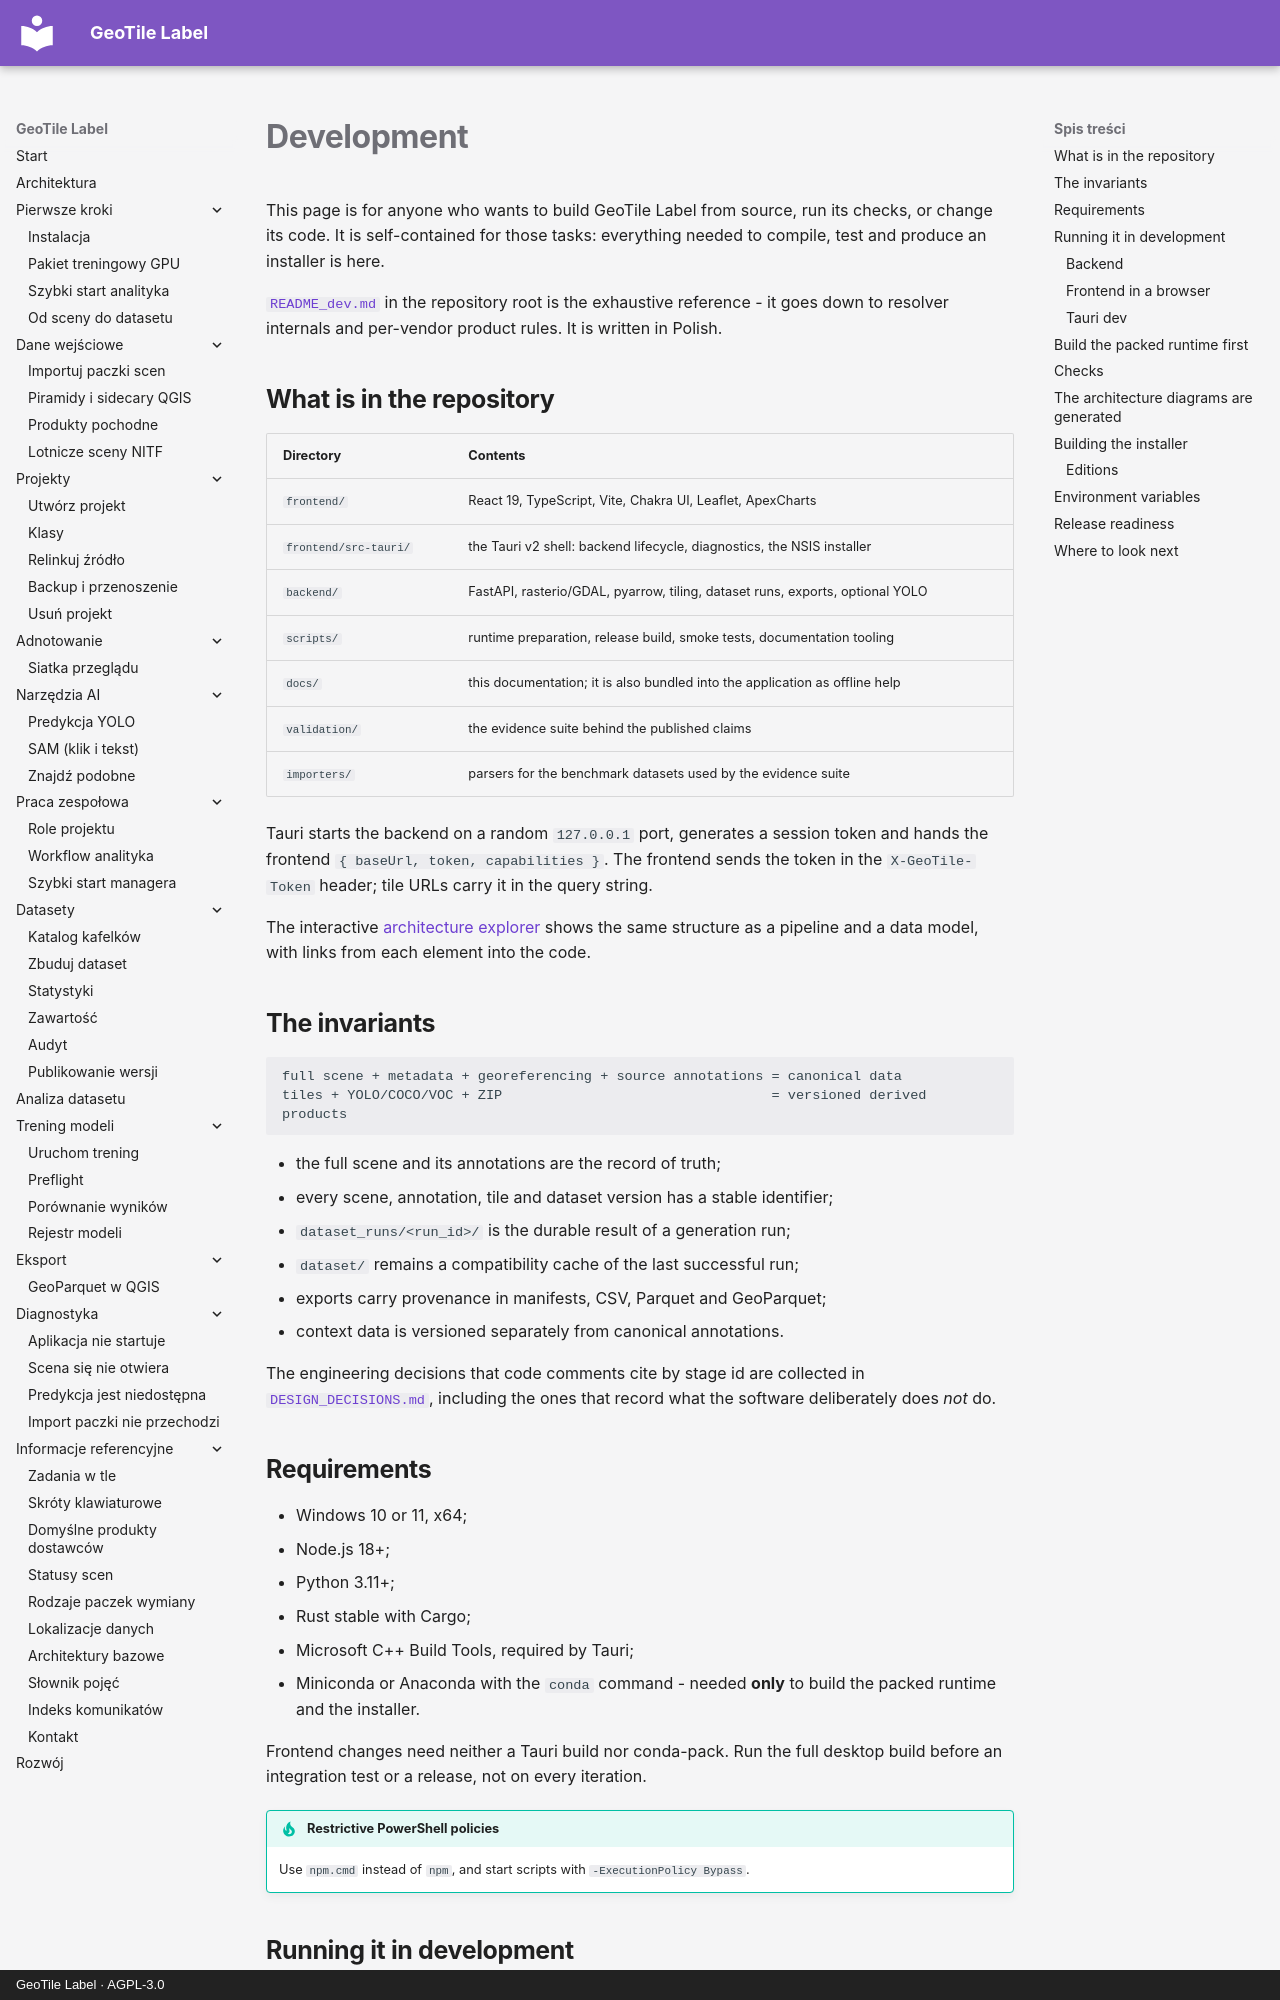

repository: jakubslesinski/geotile-label · page: development.en.html · generator: mkdocs · copyright: GeoTile Label · AGPL-3.0

# Development

This page is for anyone who wants to build GeoTile Label from source, run its checks, or
change its code. It is self-contained for those tasks: everything needed to compile, test
and produce an installer is here.

[`README_dev.md`](https://github.com/jakubslesinski/geotile-label/blob/main/README_dev.md)
in the repository root is the exhaustive reference - it goes down to resolver internals and
per-vendor product rules. It is written in Polish.

## What is in the repository

| Directory | Contents |
| --- | --- |
| `frontend/` | React 19, TypeScript, Vite, Chakra UI, Leaflet, ApexCharts |
| `frontend/src-tauri/` | the Tauri v2 shell: backend lifecycle, diagnostics, the NSIS installer |
| `backend/` | FastAPI, rasterio/GDAL, pyarrow, tiling, dataset runs, exports, optional YOLO |
| `scripts/` | runtime preparation, release build, smoke tests, documentation tooling |
| `docs/` | this documentation; it is also bundled into the application as offline help |
| `validation/` | the evidence suite behind the published claims |
| `importers/` | parsers for the benchmark datasets used by the evidence suite |

Tauri starts the backend on a random `127.0.0.1` port, generates a session token and hands
the frontend `{ baseUrl, token, capabilities }`. The frontend sends the token in the
`X-GeoTile-Token` header; tile URLs carry it in the query string.

The interactive [architecture explorer](architecture/index.md) shows the same structure as
a pipeline and a data model, with links from each element into the code.

## The invariants

```text
full scene + metadata + georeferencing + source annotations = canonical data
tiles + YOLO/COCO/VOC + ZIP                                 = versioned derived products
```

- the full scene and its annotations are the record of truth;
- every scene, annotation, tile and dataset version has a stable identifier;
- `dataset_runs/<run_id>/` is the durable result of a generation run;
- `dataset/` remains a compatibility cache of the last successful run;
- exports carry provenance in manifests, CSV, Parquet and GeoParquet;
- context data is versioned separately from canonical annotations.

The engineering decisions that code comments cite by stage id are collected in
[`DESIGN_DECISIONS.md`](https://github.com/jakubslesinski/geotile-label/blob/main/DESIGN_DECISIONS.md),
including the ones that record what the software deliberately does *not* do.

## Requirements

- Windows 10 or 11, x64;
- Node.js 18+;
- Python 3.11+;
- Rust stable with Cargo;
- Microsoft C++ Build Tools, required by Tauri;
- Miniconda or Anaconda with the `conda` command - needed **only** to build the packed
  runtime and the installer.

Frontend changes need neither a Tauri build nor conda-pack. Run the full desktop build
before an integration test or a release, not on every iteration.

!!! tip "Restrictive PowerShell policies"

    Use `npm.cmd` instead of `npm`, and start scripts with `-ExecutionPolicy Bypass`.

## Running it in development
